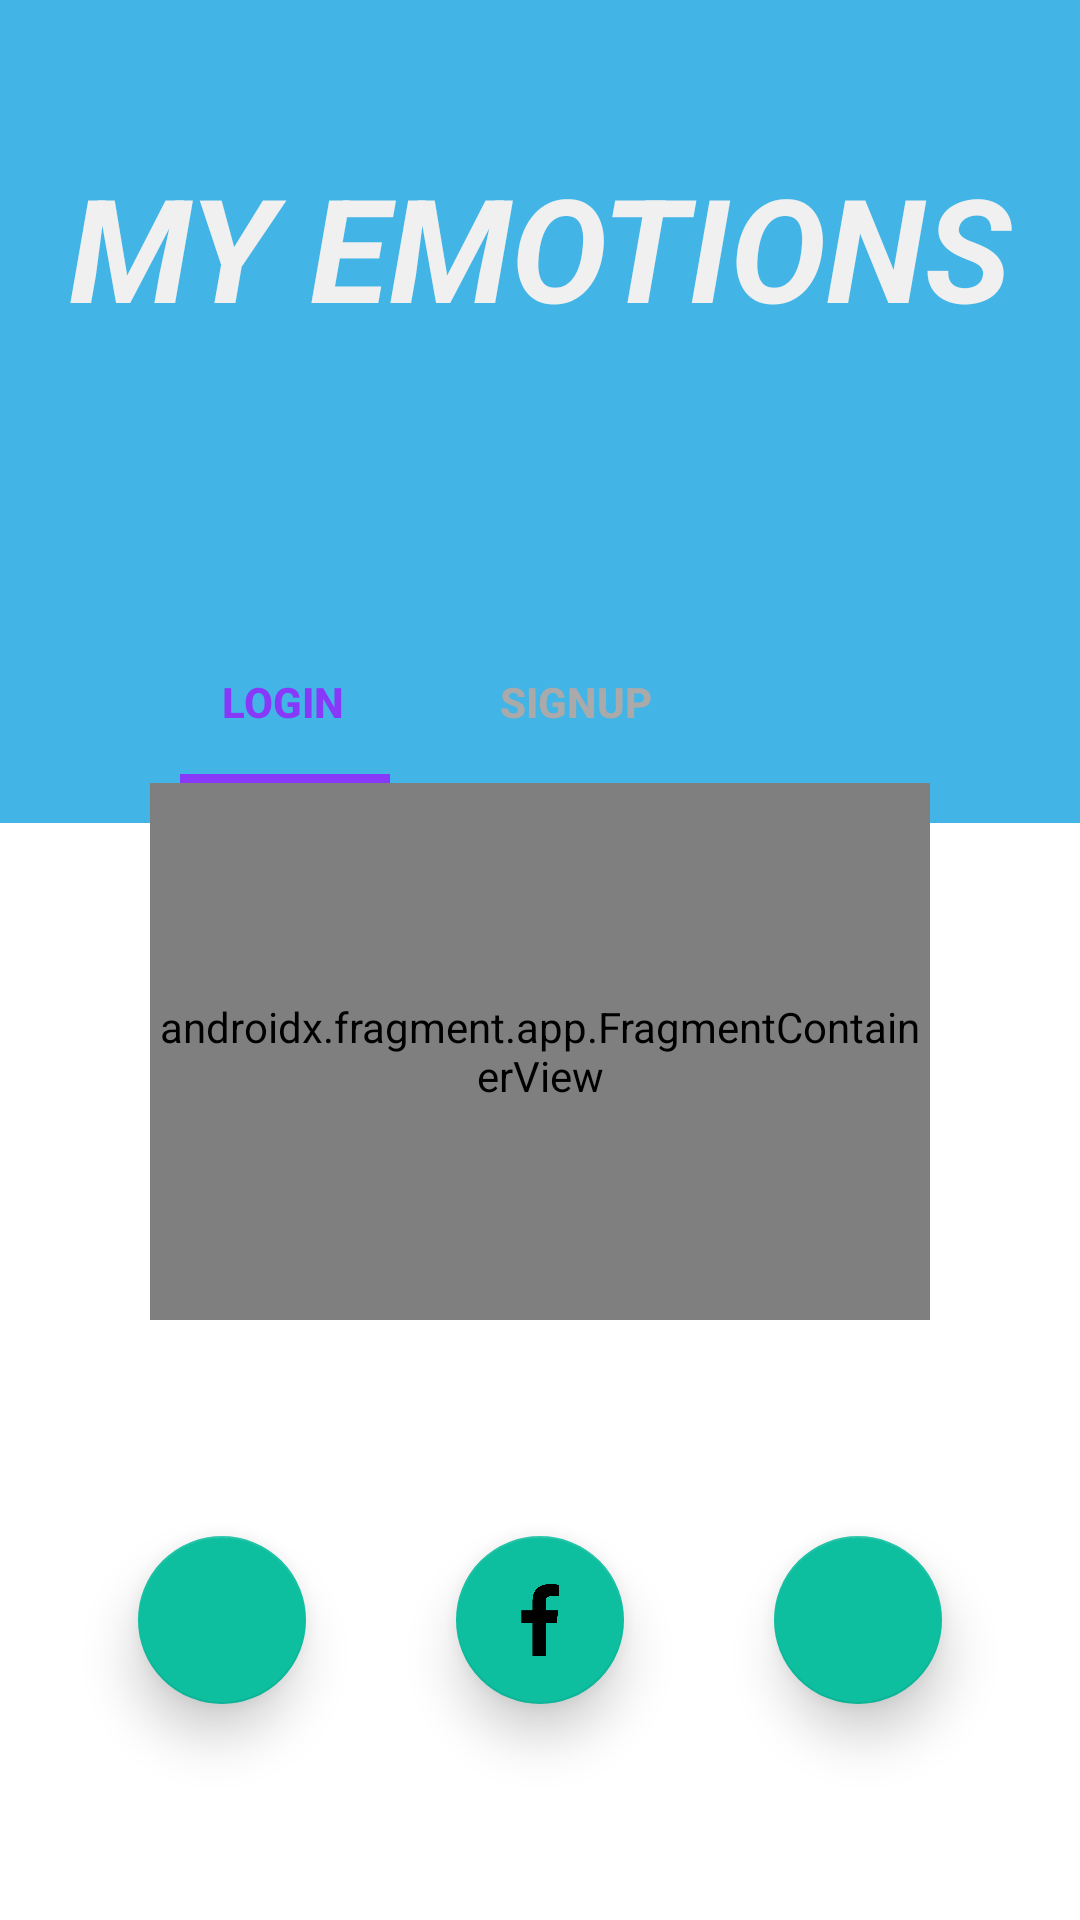

Produce the Android XML layout that renders to this screen, including the resource entries it uses.
<!-- AndroidManifest.xml: application theme Theme.MyEmotions -->
<!-- res/layout/activity_login.xml -->
<?xml version="1.0" encoding="utf-8"?>
<androidx.constraintlayout.widget.ConstraintLayout xmlns:android="http://schemas.android.com/apk/res/android"
    xmlns:app="http://schemas.android.com/apk/res-auto"
    xmlns:tools="http://schemas.android.com/tools"
    android:layout_width="match_parent"
    android:layout_height="match_parent"
    tools:context=".LoginAndRegister.LoginActivity">

    <ImageView
        android:id="@+id/bgImage"
        android:layout_width="0dp"
        android:layout_height="0dp"
        android:contentDescription="@string/background_image"
        android:scaleType="centerCrop"
        app:layout_constraintBottom_toBottomOf="parent"
        app:layout_constraintEnd_toEndOf="parent"
        app:layout_constraintStart_toStartOf="parent"
        app:layout_constraintTop_toTopOf="parent"
        app:srcCompat="@drawable/login_bg"
        tools:ignore="ImageContrastCheck" />

    <TextView
        android:id="@+id/myEmotionsHeaderTextView"
        android:layout_width="wrap_content"
        android:layout_height="wrap_content"
        android:layout_marginTop="50dp"
        android:text="@string/my_emotions"
        android:textColor="#F0F0F0"
        android:textSize="48sp"
        android:textStyle="bold|italic"
        app:layout_constraintEnd_toEndOf="parent"
        app:layout_constraintStart_toStartOf="parent"
        app:layout_constraintTop_toTopOf="@+id/bgImage"
        tools:ignore="TextContrastCheck" />

    <androidx.constraintlayout.widget.ConstraintLayout
        android:id="@+id/innerLayout"
        android:layout_width="0dp"
        android:layout_height="0dp"
        android:layout_marginStart="50dp"
        android:layout_marginTop="200dp"
        android:layout_marginEnd="50dp"
        android:layout_marginBottom="200dp"
        android:background="@drawable/inner_layout_bg"
        android:elevation="10dp"
        app:layout_constraintBottom_toBottomOf="parent"
        app:layout_constraintEnd_toEndOf="parent"
        app:layout_constraintHorizontal_bias="0.0"
        app:layout_constraintStart_toStartOf="parent"
        app:layout_constraintTop_toTopOf="parent"
        app:layout_constraintVertical_bias="0.0">

        <Button
            android:id="@+id/loginMenuButton"
            android:layout_width="wrap_content"
            android:layout_height="wrap_content"
            android:layout_marginTop="10dp"
            android:background="@android:color/transparent"
            android:onClick="loginMenuButtonClicked"
            android:text="@string/login"
            android:textColor="#8838F8"
            android:textStyle="bold"
            app:layout_constraintStart_toStartOf="parent"
            app:layout_constraintTop_toTopOf="parent"
            tools:ignore="DuplicateSpeakableTextCheck" />

        <Button
            android:id="@+id/signupMenuButton"
            android:layout_width="wrap_content"
            android:layout_height="wrap_content"
            android:layout_marginStart="10dp"
            android:layout_marginTop="10dp"
            android:background="@android:color/transparent"
            android:onClick="signupMenuButtonClicked"
            android:text="@string/signup"
            android:textColor="@android:color/darker_gray"
            android:textStyle="bold"
            app:layout_constraintStart_toEndOf="@+id/loginMenuButton"
            app:layout_constraintTop_toTopOf="parent"
            tools:ignore="TextContrastCheck" />

        <View
            android:id="@+id/loginMenuDivider"
            android:layout_width="70dp"
            android:layout_height="3dp"
            android:layout_marginStart="10dp"
            android:background="?android:attr/listDivider"
            android:backgroundTint="#8838F8"
            android:backgroundTintMode="add"
            app:layout_constraintStart_toStartOf="parent"
            app:layout_constraintTop_toBottomOf="@+id/loginMenuButton" />

        <androidx.fragment.app.FragmentContainerView
            android:id="@+id/loginFragmentContainerView"
            android:name="com.example.myemotions.Fragments.LoginActivityFragments.LoginUserFragment"
            android:layout_width="0dp"
            android:layout_height="0dp"
            app:layout_constraintBottom_toBottomOf="parent"
            app:layout_constraintEnd_toEndOf="parent"
            app:layout_constraintStart_toStartOf="parent"
            app:layout_constraintTop_toBottomOf="@+id/loginMenuDivider"
            tools:layout="@layout/fragment_login_user" />

    </androidx.constraintlayout.widget.ConstraintLayout>

    <com.google.android.material.floatingactionbutton.FloatingActionButton
        android:id="@+id/facebookLoginButton"
        android:layout_width="wrap_content"
        android:layout_height="wrap_content"
        android:clickable="true"
        android:contentDescription="@string/facebookloginbutton"
        android:focusable="true"
        android:onClick="facebookLoginButtonClicked"
        app:backgroundTint="#0DBE9F"
        app:elevation="10dp"
        app:layout_constraintBottom_toBottomOf="@+id/bgImage"
        app:layout_constraintEnd_toEndOf="parent"
        app:layout_constraintStart_toStartOf="parent"
        app:layout_constraintTop_toBottomOf="@+id/innerLayout"
        app:srcCompat="@drawable/facebook"
        tools:ignore="ImageContrastCheck" />

    <com.google.android.material.floatingactionbutton.FloatingActionButton
        android:id="@+id/twitterLoginButton"
        android:layout_width="wrap_content"
        android:layout_height="wrap_content"
        android:layout_marginStart="50dp"
        android:clickable="true"
        android:contentDescription="@string/twitterloginbutton"
        android:focusable="true"
        android:onClick="twitterLoginButtonClicked"
        app:backgroundTint="#0DBE9F"
        app:elevation="10dp"
        app:layout_constraintBottom_toBottomOf="@+id/facebookLoginButton"
        app:layout_constraintStart_toEndOf="@+id/facebookLoginButton"
        app:layout_constraintTop_toTopOf="@+id/facebookLoginButton"
        app:srcCompat="@drawable/twitter"
        tools:ignore="ImageContrastCheck" />

    <com.google.android.material.floatingactionbutton.FloatingActionButton
        android:id="@+id/googleLoginButton"
        android:layout_width="wrap_content"
        android:layout_height="wrap_content"
        android:layout_marginEnd="50dp"
        android:clickable="true"
        android:contentDescription="@string/googleloginbutton"
        android:focusable="true"
        android:onClick="googleLoginButtonClicked"
        app:backgroundTint="#0DBE9F"
        app:elevation="10dp"
        app:layout_constraintBottom_toBottomOf="@+id/facebookLoginButton"
        app:layout_constraintEnd_toStartOf="@+id/facebookLoginButton"
        app:layout_constraintTop_toTopOf="@+id/facebookLoginButton"
        app:srcCompat="@drawable/google"
        tools:ignore="ImageContrastCheck" />


</androidx.constraintlayout.widget.ConstraintLayout>
<!-- res/layout/fragment_login_user.xml (included above) -->
<?xml version="1.0" encoding="utf-8"?>
<androidx.constraintlayout.widget.ConstraintLayout xmlns:android="http://schemas.android.com/apk/res/android"
    xmlns:app="http://schemas.android.com/apk/res-auto"
    xmlns:tools="http://schemas.android.com/tools"
    android:id="@+id/loginLayout"
    android:layout_width="match_parent"
    android:layout_height="match_parent">

    <EditText
        android:id="@+id/emailAddressLoginEditText"
        app:layout_constraintEnd_toEndOf="parent"
        app:layout_constraintStart_toStartOf="parent"
        app:layout_constraintTop_toTopOf="parent"
        tools:ignore="TextContrastCheck"
        android:layout_width="0dp"
        android:layout_height="wrap_content"
        android:layout_marginStart="10dp"
        android:layout_marginTop="50dp"
        android:layout_marginEnd="10dp"
        android:autofillHints=""
        android:background="@drawable/edit_text_bg"
        android:ems="10"
        android:hint="@string/email_address"
        android:inputType="textEmailAddress"
        android:minHeight="48dp"
        android:paddingStart="50dp"
        android:paddingEnd="10dp"
        android:textColor="@android:color/black"
        android:textColorHint="#78909C" />

    <EditText
        android:id="@+id/passwordLoginEditText"
        app:layout_constraintEnd_toEndOf="parent"
        app:layout_constraintStart_toStartOf="parent"
        app:layout_constraintTop_toBottomOf="@+id/emailAddressLoginEditText"
        tools:ignore="TextContrastCheck"
        android:layout_width="0dp"
        android:layout_height="wrap_content"
        android:layout_marginStart="10dp"
        android:layout_marginTop="50dp"
        android:layout_marginEnd="10dp"
        android:autofillHints=""
        android:background="@drawable/edit_text_bg"
        android:ems="10"
        android:hint="@string/password"
        android:inputType="textPassword"
        android:minHeight="48dp"
        android:paddingStart="50dp"
        android:paddingEnd="10dp"
        android:textColor="@android:color/black"
        android:textColorHint="#78909C" />

    <TextView
        android:id="@+id/forgotPasswordTextView"
        android:layout_width="wrap_content"
        android:layout_height="wrap_content"
        android:layout_marginTop="30dp"
        android:layout_marginEnd="20dp"
        android:text="@string/forgot_password"
        android:textColor="#00838F"
        android:textSize="16sp"
        app:layout_constraintEnd_toEndOf="parent"
        app:layout_constraintTop_toBottomOf="@+id/passwordLoginEditText" />

    <ImageView
        android:id="@+id/emailIcon"
        app:layout_constraintBottom_toBottomOf="@+id/emailAddressLoginEditText"
        app:layout_constraintStart_toStartOf="@+id/emailAddressLoginEditText"
        app:layout_constraintTop_toTopOf="@+id/emailAddressLoginEditText"
        app:srcCompat="@drawable/ic_email_blue"
        tools:ignore="ImageContrastCheck"
        android:layout_width="wrap_content"
        android:layout_height="wrap_content"
        android:contentDescription="@string/emailicon"
        android:paddingStart="15dp"
        android:paddingEnd="15dp" />

    <ImageView
        android:id="@+id/passwordIcon"
        app:layout_constraintBottom_toBottomOf="@+id/passwordLoginEditText"
        app:layout_constraintStart_toStartOf="@+id/passwordLoginEditText"
        app:layout_constraintTop_toTopOf="@+id/passwordLoginEditText"
        app:srcCompat="@drawable/ic_baseline_lock_24"
        tools:ignore="ImageContrastCheck"
        android:layout_width="wrap_content"
        android:layout_height="wrap_content"
        android:contentDescription="@string/passwordicon"
        android:paddingStart="15dp"
        android:paddingEnd="15dp" />

    <com.google.android.material.floatingactionbutton.FloatingActionButton
        android:id="@+id/loginButton"
        android:layout_width="wrap_content"
        android:layout_height="wrap_content"
        android:layout_marginTop="24dp"
        android:layout_marginBottom="24dp"
        android:clickable="true"
        android:contentDescription="@string/login"
        android:focusable="true"
        android:onClick="loginButtonClicked"
        app:backgroundTint="#42B3E5"
        app:layout_constraintBottom_toBottomOf="parent"
        app:layout_constraintEnd_toEndOf="parent"
        app:layout_constraintStart_toStartOf="parent"
        app:layout_constraintTop_toBottomOf="@+id/forgotPasswordTextView"
        app:srcCompat="@drawable/ic_login_arrow_white"
        tools:ignore="SpeakableTextPresentCheck,ImageContrastCheck,TouchTargetSizeCheck" />

    <ProgressBar
        android:id="@+id/loginProgressBar"
        style="?android:attr/progressBarStyle"
        android:layout_width="wrap_content"
        android:layout_height="wrap_content"
        android:visibility="gone"
        app:layout_constraintBottom_toBottomOf="parent"
        app:layout_constraintEnd_toEndOf="parent"
        app:layout_constraintStart_toStartOf="parent"
        app:layout_constraintTop_toTopOf="parent" />

</androidx.constraintlayout.widget.ConstraintLayout>
<!-- resources referenced by this layout -->
<resources>
  <!-- drawable facebook: png bitmap (drawable-v24, 80673 bytes) -->
  <!-- drawable ic_baseline_lock_24 (drawable) -->
  <vector android:height="24dp" android:tint="#42B3E5"
      android:viewportHeight="24" android:viewportWidth="24"
      android:width="24dp" xmlns:android="http://schemas.android.com/apk/res/android">
      <path android:fillColor="@android:color/white" android:pathData="M18,8h-1L17,6c0,-2.76 -2.24,-5 -5,-5S7,3.24 7,6v2L6,8c-1.1,0 -2,0.9 -2,2v10c0,1.1 0.9,2 2,2h12c1.1,0 2,-0.9 2,-2L20,10c0,-1.1 -0.9,-2 -2,-2zM12,17c-1.1,0 -2,-0.9 -2,-2s0.9,-2 2,-2 2,0.9 2,2 -0.9,2 -2,2zM15.1,8L8.9,8L8.9,6c0,-1.71 1.39,-3.1 3.1,-3.1 1.71,0 3.1,1.39 3.1,3.1v2z"/>
  </vector>
  <!-- drawable ic_email_blue (drawable) -->
  <vector android:height="24dp" android:tint="#42B3E5"
      android:viewportHeight="24" android:viewportWidth="24"
      android:width="24dp" xmlns:android="http://schemas.android.com/apk/res/android">
      <path android:fillColor="@android:color/white" android:pathData="M20,4L4,4c-1.1,0 -1.99,0.9 -1.99,2L2,18c0,1.1 0.9,2 2,2h16c1.1,0 2,-0.9 2,-2L22,6c0,-1.1 -0.9,-2 -2,-2zM20,8l-8,5 -8,-5L4,6l8,5 8,-5v2z"/>
  </vector>
  <!-- drawable login_bg: jpg bitmap (drawable-v24, 134692 bytes) -->
  <string name="background_image">Background Image</string>
  <string name="email_address">Email Address</string>
  <string name="emailicon">emailIcon</string>
  <string name="facebookloginbutton">FacebookLoginButton</string>
  <string name="forgot_password">Forgot Password?</string>
  <string name="googleloginbutton">googleLoginButton</string>
  <string name="login">LOGIN</string>
  <string name="my_emotions">MY EMOTIONS</string>
  <string name="password">Password</string>
  <string name="passwordicon">passwordIcon</string>
  <string name="signup">SIGNUP</string>
  <string name="twitterloginbutton">twitterLoginButton</string>
  <style name="Theme.MyEmotions" parent="Theme.MaterialComponents.DayNight.NoActionBar">
          
          <item name="colorPrimary">@color/purple_500</item>
          <item name="colorPrimaryVariant">@color/purple_700</item>
          <item name="colorOnPrimary">@color/white</item>
          
          <item name="colorSecondary">@color/teal_200</item>
          <item name="colorSecondaryVariant">@color/teal_700</item>
          <item name="colorOnSecondary">@color/black</item>
          
          <item name="android:statusBarColor">?attr/colorPrimaryVariant</item>
          
      </style>
  <!-- not gathered from this repository: default colours our renderer supplied (Android Studio template values) -->
  <color name="purple_500">#FF6200EE</color>
  <color name="purple_700">#FF3700B3</color>
  <color name="teal_200">#FF03DAC5</color>
  <color name="teal_700">#FF018786</color>
  <color name="black">#FF000000</color>
  <color name="white">#FFFFFFFF</color>
</resources>
